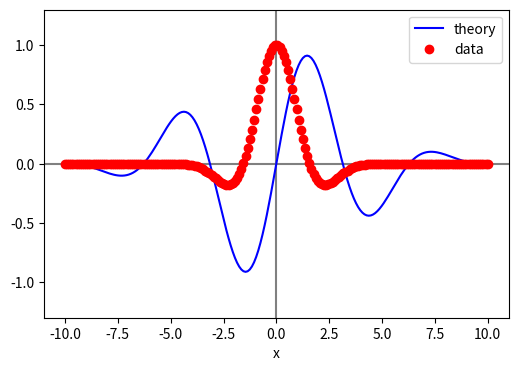

Reproduce this figure in Python. (Note: this script raises an exception after producing the figure.)
from numpy import *
from matplotlib.pyplot import *

##plot([1,2,3,2,3,4,3,4,5])
##show()
#x = linspace(0, 4.*pi, 100)
#y = sin(x)
#plot(x, y)
#show()
#
x = linspace(-10., 10., 200)
x2 = linspace(-10., 10., 200)
y = sin(x) * exp(-(x/5.0)**2)
y2 = cos(x2) * exp(-(x2/2.0)**2)
figure(1, figsize = (6,4) )
plot(x, y, 'b-', label='theory')
plot(x2, y2, 'ro', label="data")
xlabel('x')
legend(loc='upper right')
axhline(color = 'gray', zorder=-1)
axvline(color = 'gray', zorder=-1)
ylim(-1.3, 1.3)
savefig('WavyPulse.pdf')
show()

num_points = 20000
x_values = zeros(num_points)
y_values = zeros(num_points)

for i in range(num_points - 1):
    x_values[i + 1] = x_values[i] + randn()
    y_values[i + 1] = y_values[i] + randn()

point_numbers = range(num_points)
scatter(x_values, y_values, s=1, c=point_numbers, cmap=cm.Blues)
# pierwszy i ostatni punkt
scatter(x_values[0], y_values[0], c='green', edgecolors='none', s=70)
scatter(x_values[-1], y_values[-1], c='red', edgecolors='none', s=70)
# ukrycie osi
axis('off')
show()
figure(dpi=128, figsize=(7, 4))